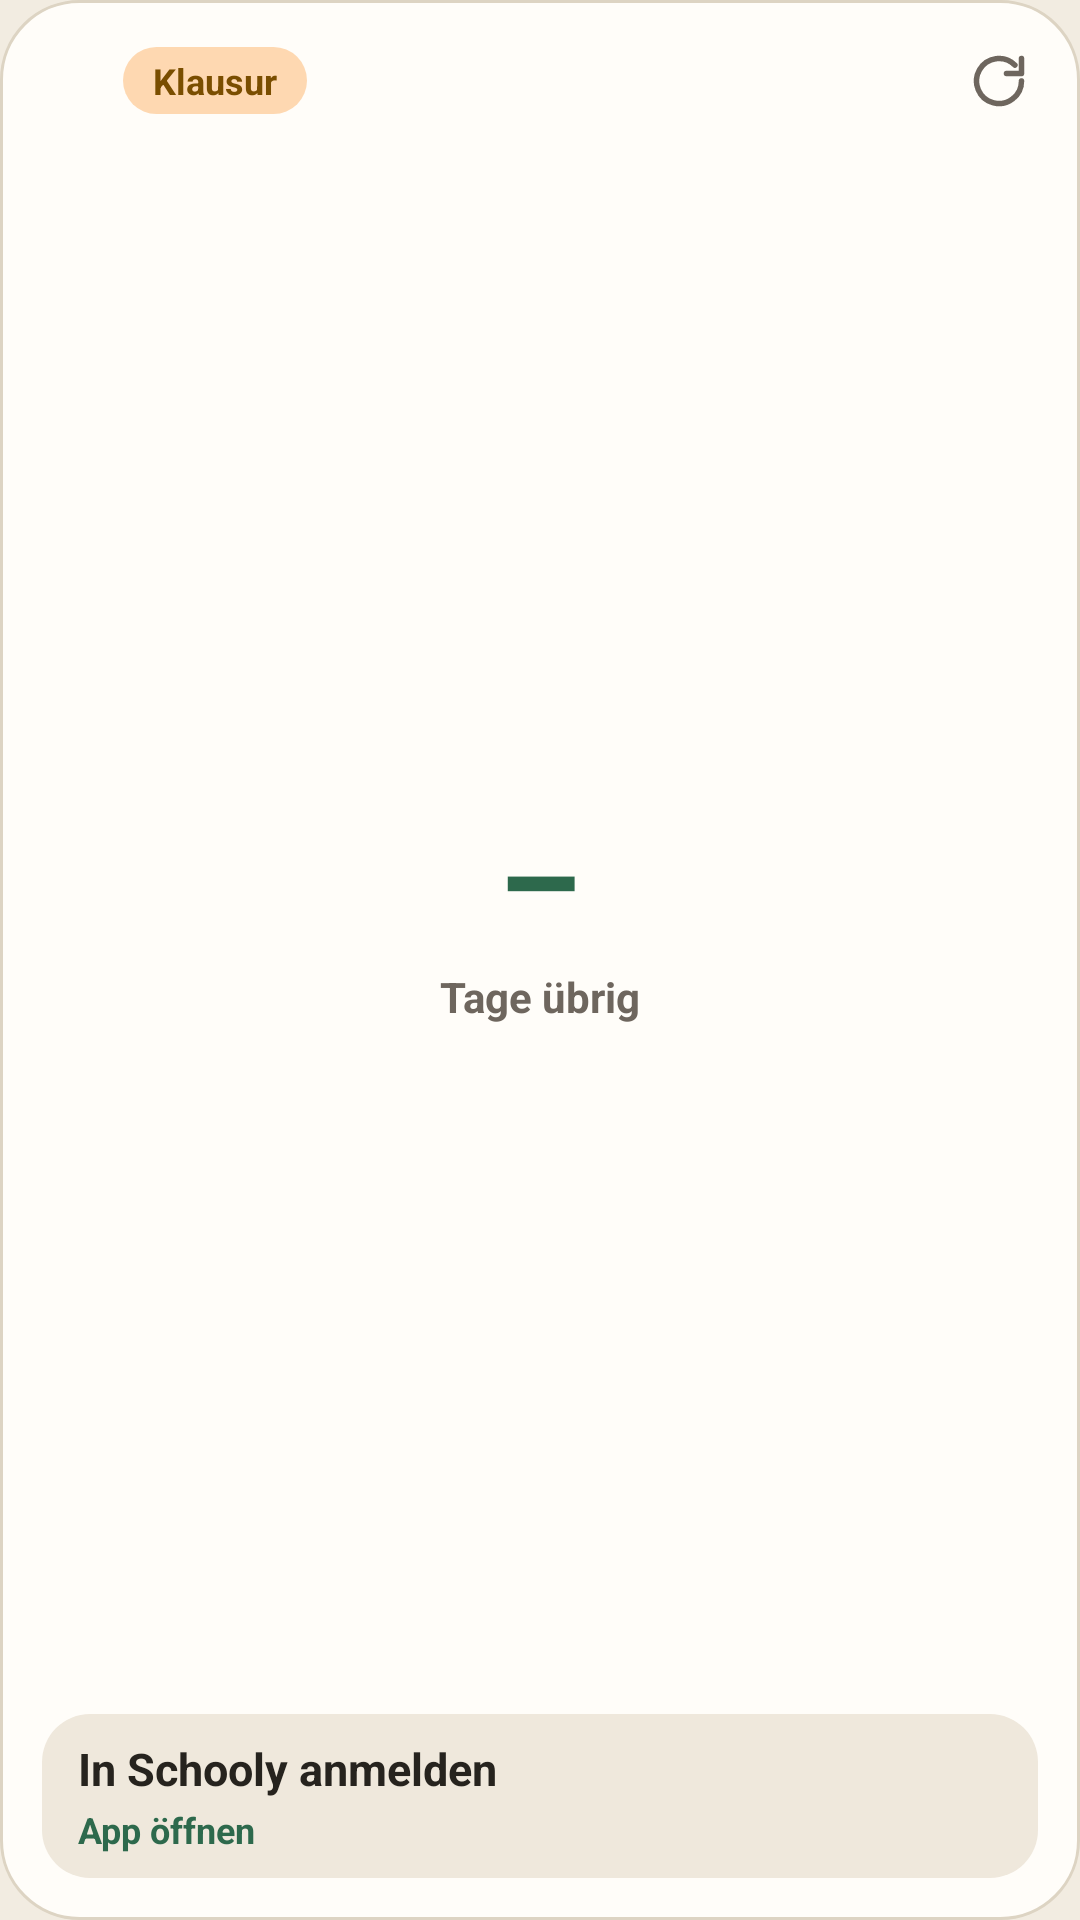

The Android layout XML behind this screen, and the referenced resources:
<!-- AndroidManifest.xml: application theme Theme.Schooly -->
<!-- res/layout/widget_exam_countdown.xml -->
<?xml version="1.0" encoding="utf-8"?>
<LinearLayout xmlns:android="http://schemas.android.com/apk/res/android"
    android:id="@+id/widget_exam_root"
    android:layout_width="match_parent"
    android:layout_height="match_parent"
    android:background="@drawable/widget_card_bg_light"
    android:orientation="vertical"
    android:padding="14dp">

    <LinearLayout
        android:layout_width="match_parent"
        android:layout_height="wrap_content"
        android:gravity="center_vertical"
        android:orientation="horizontal">

        <ImageView
            android:layout_width="20dp"
            android:layout_height="20dp"
            android:contentDescription="@string/app_name"
            android:src="@drawable/ic_schooly_mark" />

        <TextView
            android:id="@+id/exam_badge_text"
            android:layout_width="wrap_content"
            android:layout_height="wrap_content"
            android:layout_marginStart="7dp"
            android:background="@drawable/widget_peach_badge_light"
            android:ellipsize="end"
            android:maxLines="1"
            android:paddingStart="10dp"
            android:paddingTop="3dp"
            android:paddingEnd="10dp"
            android:paddingBottom="3dp"
            android:text="Klausur"
            android:textColor="#7A4E00"
            android:textSize="12sp"
            android:textStyle="bold" />

        <LinearLayout
            android:layout_width="0dp"
            android:layout_height="1dp"
            android:layout_weight="1" />

        <ImageView
            android:id="@+id/exam_refresh_btn"
            android:layout_width="26dp"
            android:layout_height="26dp"
            android:contentDescription="@string/widget_refresh_cd"
            android:padding="3dp"
            android:src="@drawable/ic_widget_refresh" />
    </LinearLayout>

    <LinearLayout
        android:layout_width="match_parent"
        android:layout_height="0dp"
        android:layout_weight="1"
        android:gravity="center"
        android:orientation="vertical">

        <TextView
            android:id="@+id/exam_days_text"
            android:layout_width="wrap_content"
            android:layout_height="wrap_content"
            android:fontFeatureSettings="tnum"
            android:includeFontPadding="false"
            android:maxLines="1"
            android:text="–"
            android:textColor="#2D694C"
            android:textSize="44sp"
            android:textStyle="bold" />

        <TextView
            android:id="@+id/exam_countdown_sub"
            android:layout_width="wrap_content"
            android:layout_height="wrap_content"
            android:layout_marginTop="2dp"
            android:maxLines="1"
            android:text="Tage übrig"
            android:textColor="#6E665E"
            android:textSize="14sp"
            android:textStyle="bold" />
    </LinearLayout>

    <LinearLayout
        android:id="@+id/exam_info_box"
        android:layout_width="match_parent"
        android:layout_height="wrap_content"
        android:background="@drawable/widget_row_bg_light"
        android:orientation="vertical"
        android:paddingStart="12dp"
        android:paddingTop="8dp"
        android:paddingEnd="12dp"
        android:paddingBottom="8dp">

        <TextView
            android:id="@+id/exam_title_text"
            android:layout_width="match_parent"
            android:layout_height="wrap_content"
            android:ellipsize="end"
            android:maxLines="1"
            android:text="In Schooly anmelden"
            android:textColor="#26231E"
            android:textSize="15sp"
            android:textStyle="bold" />

        <TextView
            android:id="@+id/exam_meta_text"
            android:layout_width="match_parent"
            android:layout_height="wrap_content"
            android:layout_marginTop="2dp"
            android:ellipsize="end"
            android:maxLines="1"
            android:text="App öffnen"
            android:textColor="#2D694C"
            android:textSize="12sp"
            android:textStyle="bold" />
    </LinearLayout>

</LinearLayout>
<!-- resources referenced by this layout -->
<resources>
  <!-- drawable ic_widget_refresh (drawable) -->
  <vector xmlns:android="http://schemas.android.com/apk/res/android"
      android:width="20dp"
      android:height="20dp"
      android:viewportWidth="24"
      android:viewportHeight="24">
      <path
          android:fillColor="@android:color/transparent"
          android:pathData="M21,12a9,9 0,1 1,-2.64 -6.36"
          android:strokeColor="@color/schooly_text_muted"
          android:strokeLineCap="round"
          android:strokeLineJoin="round"
          android:strokeWidth="2.2" />
      <path
          android:fillColor="@android:color/transparent"
          android:pathData="M21,3v6h-6"
          android:strokeColor="@color/schooly_text_muted"
          android:strokeLineCap="round"
          android:strokeLineJoin="round"
          android:strokeWidth="2.2" />
  </vector>
  <!-- drawable widget_card_bg_light (drawable) -->
  <?xml version="1.0" encoding="utf-8"?>
  <shape xmlns:android="http://schemas.android.com/apk/res/android" android:shape="rectangle">
      <solid android:color="#FFFDF9" />
      <stroke android:width="1dp" android:color="#DDD4C3" />
      <corners android:radius="26dp" />
  </shape>
  <!-- drawable widget_peach_badge_light (drawable) -->
  <?xml version="1.0" encoding="utf-8"?>
  <shape xmlns:android="http://schemas.android.com/apk/res/android" android:shape="rectangle">
      <solid android:color="#FED8B1" />
      <corners android:radius="999dp" />
  </shape>
  <!-- drawable widget_row_bg_light (drawable) -->
  <?xml version="1.0" encoding="utf-8"?>
  <shape xmlns:android="http://schemas.android.com/apk/res/android" android:shape="rectangle">
      <solid android:color="#EFE8DC" />
      <corners android:radius="16dp" />
  </shape>
  <string name="app_name">Schooly</string>
  <string name="widget_refresh_cd">Aktualisieren</string>
  <style name="Theme.Schooly" parent="Theme.AppCompat.DayNight.NoActionBar">
          <item name="android:windowBackground">@color/schooly_bg</item>
          <item name="android:statusBarColor">@android:color/transparent</item>
          <item name="android:navigationBarColor">@android:color/transparent</item>
      </style>
  <color name="schooly_text_muted">#6E665E</color>
  <color name="schooly_bg">#F2ECE1</color>
</resources>
